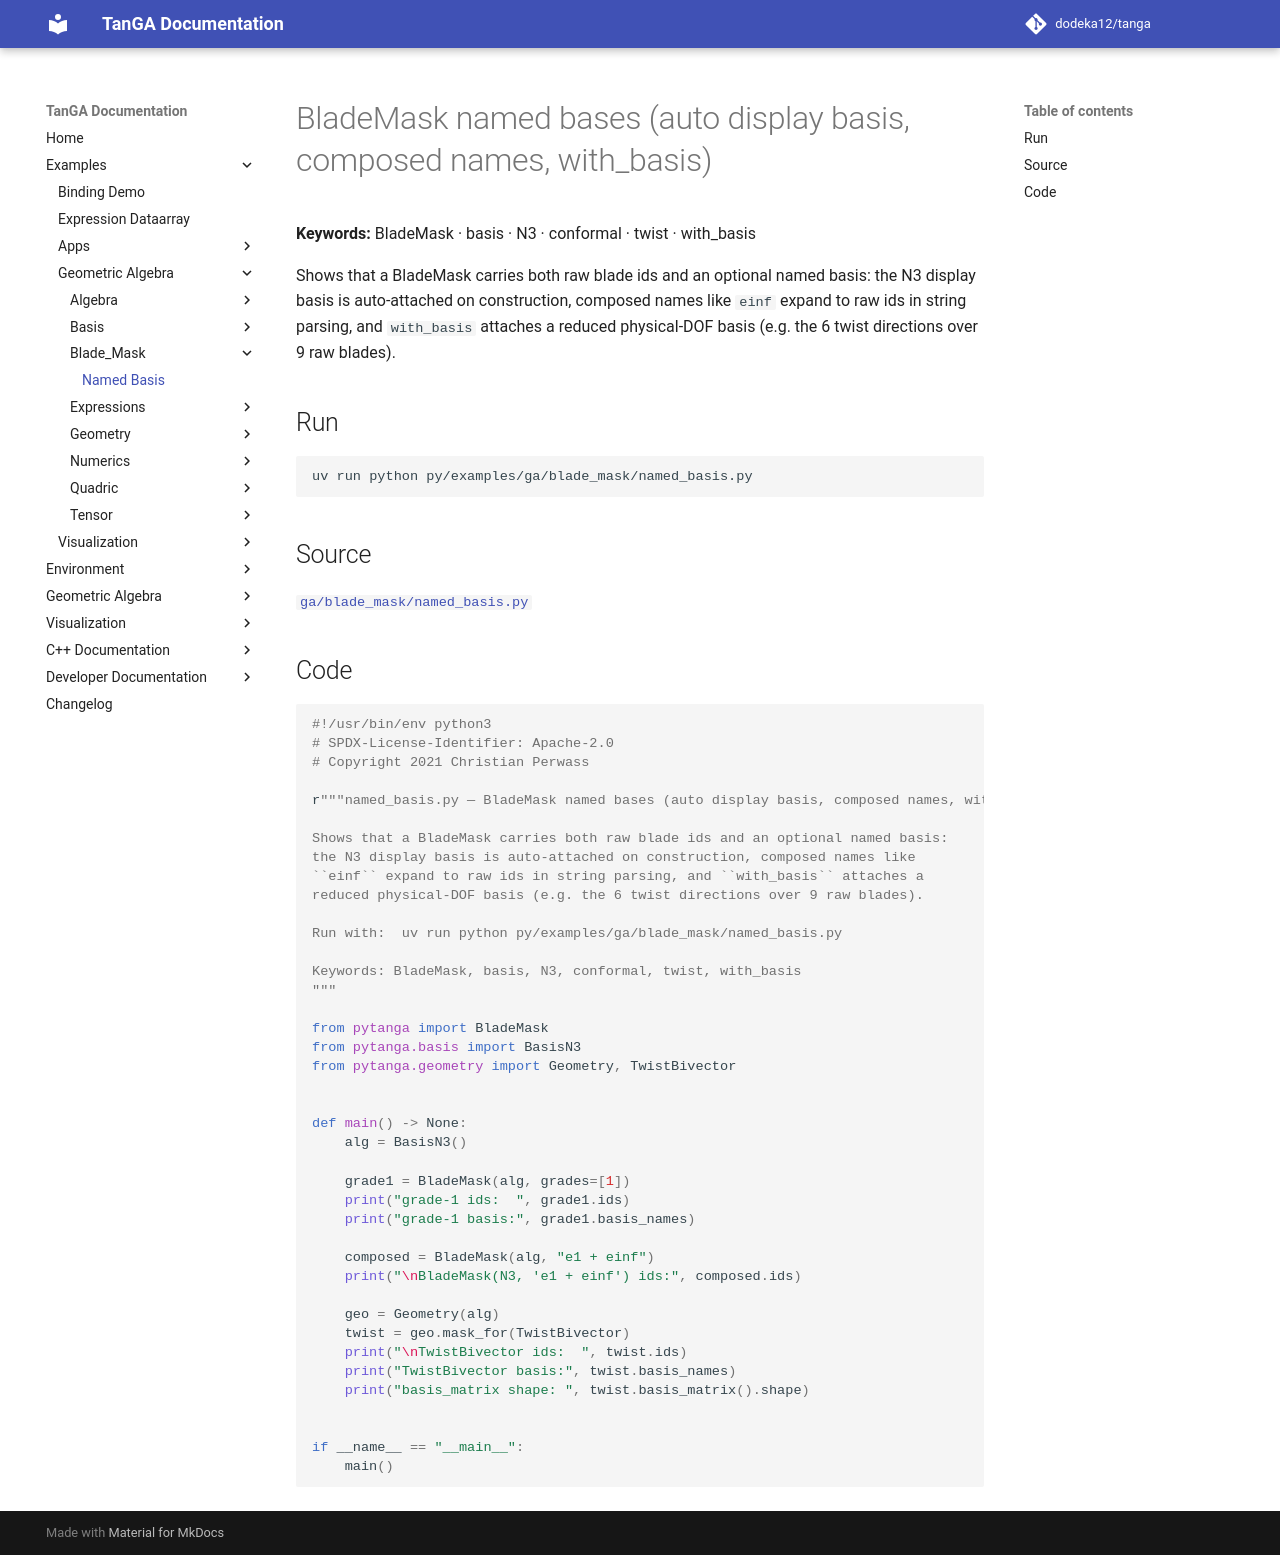

repository: dodeka12/tanga · page: v2.28.0-rc1/py/examples/ga/blade_mask/named_basis/index.html · generator: mkdocs

# BladeMask named bases (auto display basis, composed names, with_basis)

**Keywords:** BladeMask · basis · N3 · conformal · twist · with_basis

Shows that a BladeMask carries both raw blade ids and an optional named basis:
the N3 display basis is auto-attached on construction, composed names like
`einf` expand to raw ids in string parsing, and `with_basis` attaches a
reduced physical-DOF basis (e.g. the 6 twist directions over 9 raw blades).

## Run

```bash
uv run python py/examples/ga/blade_mask/named_basis.py
```

## Source

[`ga/blade_mask/named_basis.py`](https://github.com/dodeka12/tanga/blob/main/py/examples/ga/blade_mask/named_basis.py)

## Code

````python
#!/usr/bin/env python3
# SPDX-License-Identifier: Apache-2.0
# Copyright 2021 Christian Perwass

r"""named_basis.py — BladeMask named bases (auto display basis, composed names, with_basis).

Shows that a BladeMask carries both raw blade ids and an optional named basis:
the N3 display basis is auto-attached on construction, composed names like
``einf`` expand to raw ids in string parsing, and ``with_basis`` attaches a
reduced physical-DOF basis (e.g. the 6 twist directions over 9 raw blades).

Run with:  uv run python py/examples/ga/blade_mask/named_basis.py

Keywords: BladeMask, basis, N3, conformal, twist, with_basis
"""

from pytanga import BladeMask
from pytanga.basis import BasisN3
from pytanga.geometry import Geometry, TwistBivector


def main() -> None:
    alg = BasisN3()

    grade1 = BladeMask(alg, grades=[1])
    print("grade-1 ids:  ", grade1.ids)
    print("grade-1 basis:", grade1.basis_names)

    composed = BladeMask(alg, "e1 + einf")
    print("\nBladeMask(N3, 'e1 + einf') ids:", composed.ids)

    geo = Geometry(alg)
    twist = geo.mask_for(TwistBivector)
    print("\nTwistBivector ids:  ", twist.ids)
    print("TwistBivector basis:", twist.basis_names)
    print("basis_matrix shape: ", twist.basis_matrix().shape)


if __name__ == "__main__":
    main()
````
